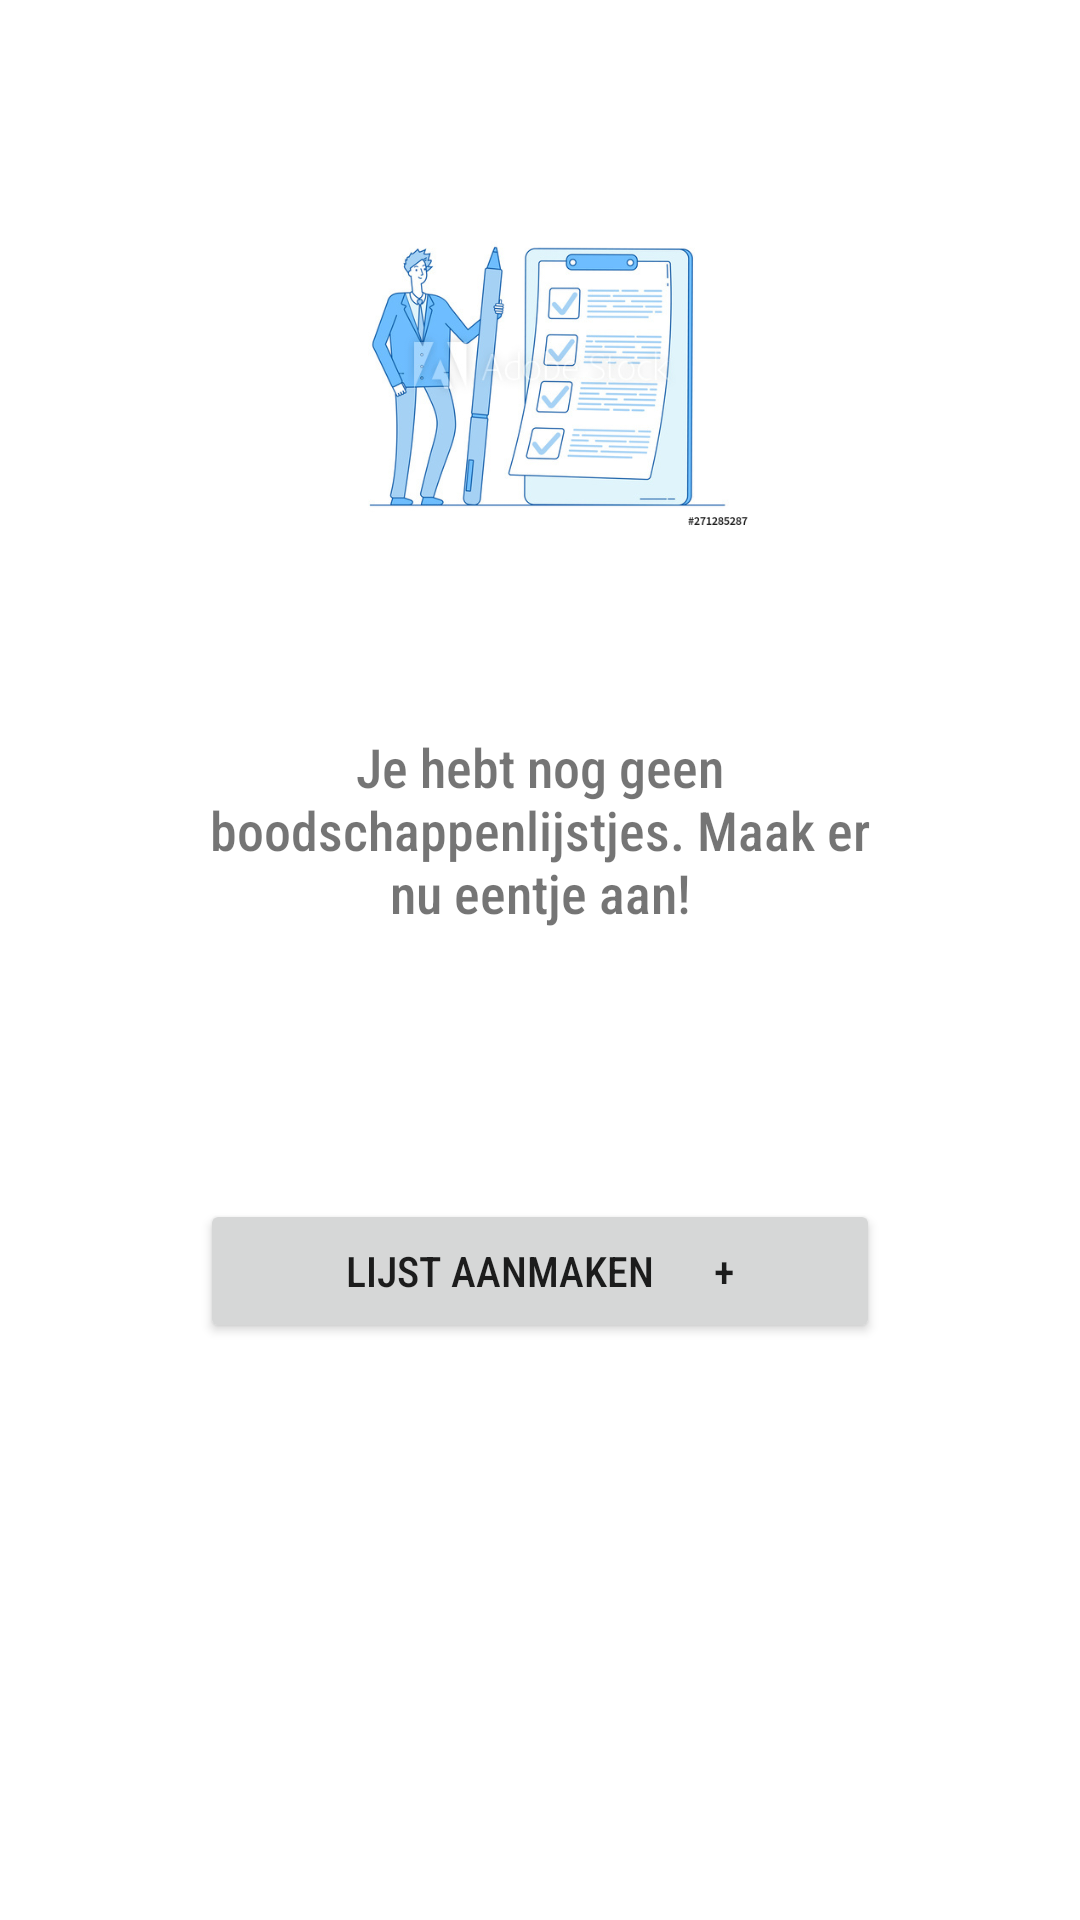

Layout XML and referenced resources for this Android screen:
<!-- AndroidManifest.xml: application theme AppTheme -->
<!-- res/layout/fragment_create_list.xml -->
<?xml version="1.0" encoding="utf-8"?>
<LinearLayout xmlns:android="http://schemas.android.com/apk/res/android"
    xmlns:app="http://schemas.android.com/apk/res-auto"
    xmlns:tools="http://schemas.android.com/tools"
    android:layout_width="match_parent"
    android:layout_height="match_parent"
    android:orientation="vertical"
    tools:context=".ShoppingList.CreateShoppingListFragment">

    <ImageView
        android:id="@+id/drawing"
        android:layout_width="match_parent"
        android:layout_height="110dp"
        android:layout_marginTop="200px"
        android:src="@drawable/man_with_list" />

    <TextView
        android:id="@+id/infoText"
        android:layout_width="match_parent"
        android:layout_height="wrap_content"
        android:layout_marginHorizontal="200px"
        android:layout_marginTop="200px"
        android:text="Je hebt nog geen boodschappenlijstjes. Maak er nu eentje aan!"
        android:textAlignment="center"
        android:textSize="18sp" />

    <Button
        android:id="@+id/createButton"
        android:layout_width="match_parent"
        android:layout_height="wrap_content"
        android:layout_marginHorizontal="200px"
        android:layout_marginTop="270px"
        android:text="Lijst aanmaken      +" />

</LinearLayout>
<!-- resources referenced by this layout -->
<resources>
  <!-- drawable man_with_list: png bitmap (drawable, 62950 bytes) -->
  <style name="AppTheme" parent="Theme.MaterialComponents.Light.NoActionBar">
          
          <item name="colorPrimary">@color/colorPrimary</item>
          <item name="colorPrimaryDark">@color/colorPrimaryDark</item>
          <item name="colorAccent">@color/colorAccent</item>
          <item name="android:fontFamily">sans-serif-condensed-medium</item>
      </style>
  <color name="colorPrimary">#008577</color>
  <color name="colorPrimaryDark">#00574B</color>
  <color name="colorAccent">#D81B60</color>
</resources>
